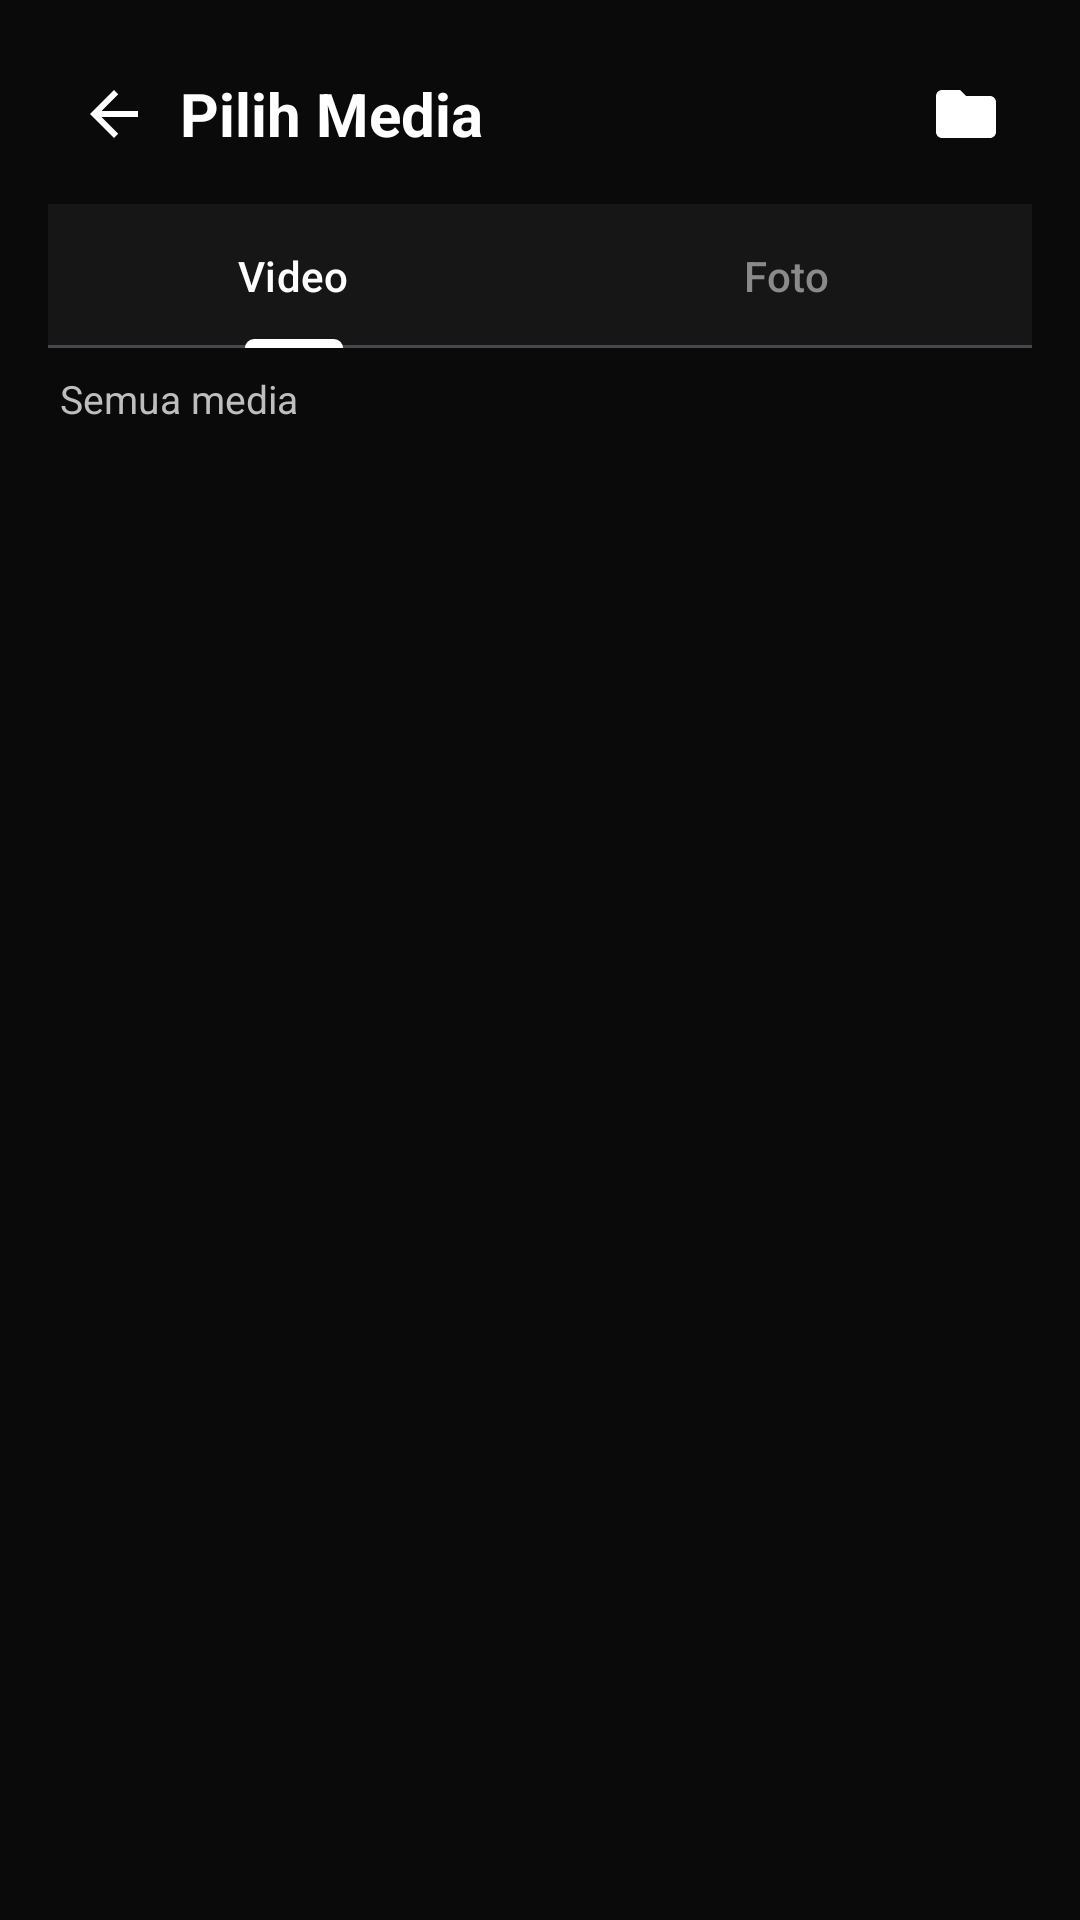

Android layout source for this screen:
<!-- AndroidManifest.xml: application theme Theme.XMotion -->
<!-- res/layout/activity_gallery.xml -->
<?xml version="1.0" encoding="utf-8"?>
<LinearLayout xmlns:android="http://schemas.android.com/apk/res/android"
    xmlns:app="http://schemas.android.com/apk/res-auto"
    android:layout_width="match_parent"
    android:layout_height="match_parent"
    android:background="@color/near_black"
    android:orientation="vertical">

    
    <LinearLayout
        android:layout_width="match_parent"
        android:layout_height="wrap_content"
        android:gravity="center_vertical"
        android:orientation="horizontal"
        android:paddingStart="16dp"
        android:paddingEnd="16dp"
        android:paddingTop="16dp"
        android:paddingBottom="8dp">

        <ImageButton
            android:id="@+id/btnBack"
            android:layout_width="44dp"
            android:layout_height="44dp"
            android:background="?attr/selectableItemBackgroundBorderless"
            android:contentDescription="Back"
            android:src="@drawable/ic_back" />

        <TextView
            android:layout_width="0dp"
            android:layout_height="wrap_content"
            android:layout_weight="1"
            android:text="Pilih Media"
            android:textColor="@color/white"
            android:textSize="20sp"
            android:textStyle="bold" />

        <ImageButton
            android:id="@+id/btnFolder"
            android:layout_width="44dp"
            android:layout_height="44dp"
            android:background="?attr/selectableItemBackgroundBorderless"
            android:contentDescription="Folder"
            android:src="@drawable/ic_folder" />
    </LinearLayout>

    
    <com.google.android.material.tabs.TabLayout
        android:id="@+id/tabType"
        android:layout_width="match_parent"
        android:layout_height="wrap_content"
        android:layout_marginHorizontal="16dp"
        app:tabIndicatorColor="@color/white"
        app:tabSelectedTextColor="@color/white"
        app:tabTextColor="@color/gray">

        <com.google.android.material.tabs.TabItem
            android:layout_width="wrap_content"
            android:layout_height="wrap_content"
            android:text="Video" />
        <com.google.android.material.tabs.TabItem
            android:layout_width="wrap_content"
            android:layout_height="wrap_content"
            android:text="Foto" />
    </com.google.android.material.tabs.TabLayout>

    
    <TextView
        android:id="@+id/txtFolder"
        android:layout_width="match_parent"
        android:layout_height="wrap_content"
        android:paddingHorizontal="20dp"
        android:paddingVertical="8dp"
        android:text="Semua media"
        android:textColor="@color/gray_light"
        android:textSize="13sp" />

    
    <androidx.recyclerview.widget.RecyclerView
        android:id="@+id/recycler"
        android:layout_width="match_parent"
        android:layout_height="0dp"
        android:layout_weight="1"
        android:clipToPadding="false"
        android:padding="6dp" />

    
    <TextView
        android:id="@+id/txtPermission"
        android:layout_width="match_parent"
        android:layout_height="wrap_content"
        android:gravity="center"
        android:padding="24dp"
        android:text="Butuh izin akses media untuk menampilkan video &amp; foto."
        android:textColor="@color/gray"
        android:textSize="14sp"
        android:visibility="gone" />
</LinearLayout>
<!-- resources referenced by this layout -->
<resources>
  <color name="gray">#FF8A8A8A</color>
  <color name="gray_light">#FFBEBEBE</color>
  <color name="near_black">#FF0A0A0A</color>
  <color name="white">#FFFFFFFF</color>
  <!-- drawable ic_back (drawable) -->
  <vector xmlns:android="http://schemas.android.com/apk/res/android"
      android:width="24dp" android:height="24dp"
      android:viewportWidth="24" android:viewportHeight="24"
      android:tint="#FFFFFF">
      <path android:fillColor="#FFFFFFFF"
          android:pathData="M20,11H7.83l5.59,-5.59L12,4l-8,8l8,8l1.41,-1.41L7.83,13H20v-2z"/>
  </vector>
  <!-- drawable ic_folder (drawable) -->
  <vector xmlns:android="http://schemas.android.com/apk/res/android"
      android:width="24dp" android:height="24dp"
      android:viewportWidth="24" android:viewportHeight="24"
      android:tint="#FFFFFF">
      <path android:fillColor="#FFFFFFFF"
          android:pathData="M10,4H4c-1.1,0 -1.99,0.9 -1.99,2L2,18c0,1.1 0.9,2 2,2h16c1.1,0 2,-0.9 2,-2V8c0,-1.1 -0.9,-2 -2,-2h-8l-2,-2z"/>
  </vector>
  <style name="Theme.XMotion" parent="Theme.Material3.Dark.NoActionBar">
          <item name="colorPrimary">@color/white</item>
          <item name="colorOnPrimary">@color/black</item>
          <item name="colorSecondary">@color/gray_light</item>
          <item name="colorOnSecondary">@color/black</item>
          <item name="colorSurface">@color/surface</item>
          <item name="colorOnSurface">@color/white</item>
          <item name="colorSurfaceVariant">@color/surface_light</item>
          <item name="colorOnSurfaceVariant">@color/gray_light</item>
          <item name="android:statusBarColor">@color/black</item>
          <item name="android:navigationBarColor">@color/black</item>
          <item name="android:windowBackground">@color/near_black</item>
      </style>
  <color name="black">#FF000000</color>
  <color name="surface">#FF161616</color>
  <color name="surface_light">#FF222222</color>
</resources>
